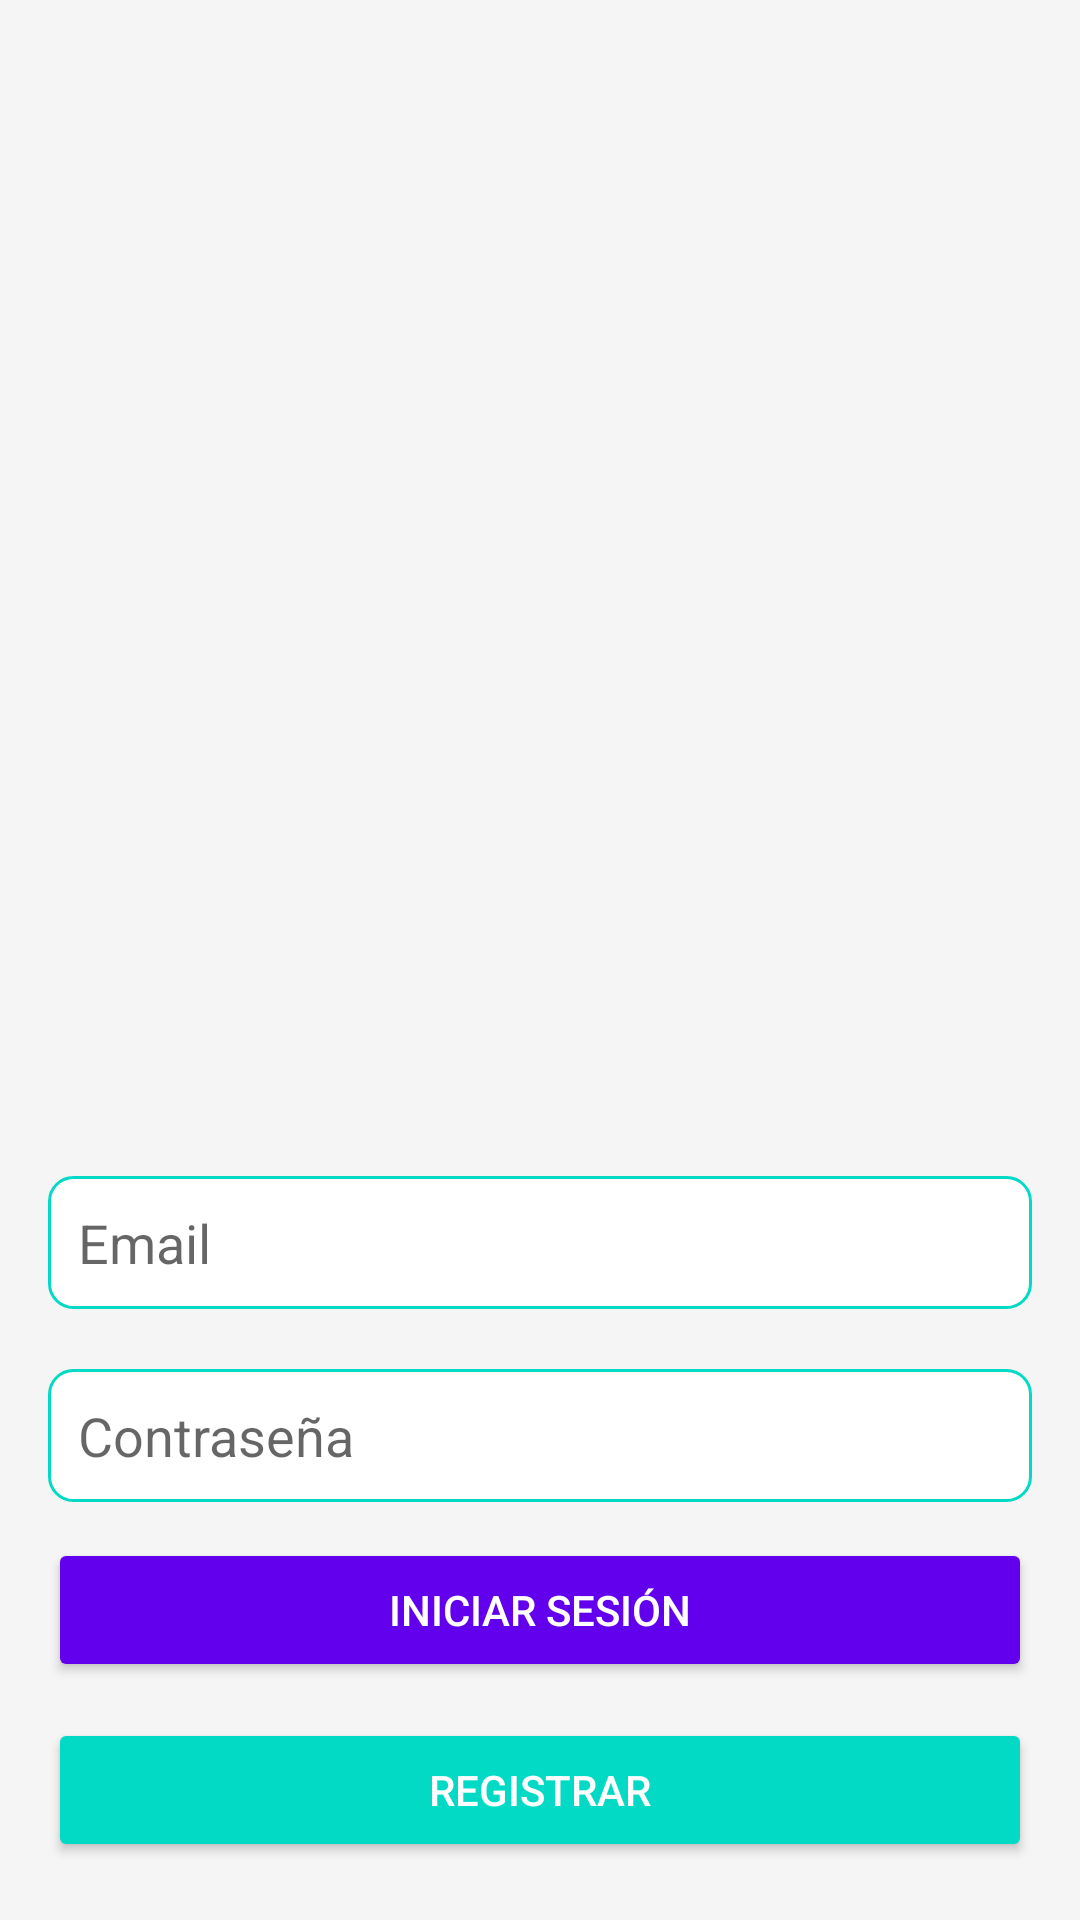

Write the Android layout XML for this screen, with the resource values it uses.
<!-- AndroidManifest.xml: application theme Theme.Aplicaioniot -->
<!-- res/layout/fragment_login.xml -->
<?xml version="1.0" encoding="utf-8"?>
<androidx.constraintlayout.widget.ConstraintLayout xmlns:android="http://schemas.android.com/apk/res/android"
    xmlns:app="http://schemas.android.com/apk/res-auto"
    xmlns:tools="http://schemas.android.com/tools"
    android:layout_width="match_parent"
    android:layout_height="match_parent"
    android:background="@color/background_color"
    android:padding="16dp"
    tools:context=".LoginFragment"
    tools:layout_editor_absoluteX="0dp"
    tools:layout_editor_absoluteY="-34dp">

    <ProgressBar
        android:id="@+id/progressBar"
        android:layout_width="wrap_content"
        android:layout_height="wrap_content"
        android:layout_gravity="center"
        android:visibility="gone"
        tools:ignore="MissingConstraints" />

    <Button
        android:id="@+id/btnRegister"
        android:layout_width="0dp"
        android:layout_height="wrap_content"
        android:layout_marginTop="12dp"
        android:backgroundTint="@color/colorAccent"
        android:padding="12dp"
        android:text="Registrar"
        android:textColor="@android:color/white"
        app:layout_constraintEnd_toEndOf="parent"
        app:layout_constraintHorizontal_bias="0.0"
        app:layout_constraintStart_toStartOf="parent"
        app:layout_constraintTop_toBottomOf="@id/btnLogin" />

    <EditText
        android:id="@+id/etEmail"
        android:layout_width="0dp"
        android:layout_height="wrap_content"
        android:layout_marginTop="376dp"
        android:background="@drawable/edit_text_background"
        android:hint="Email"
        android:padding="10dp"
        app:layout_constraintEnd_toEndOf="parent"
        app:layout_constraintHorizontal_bias="0.0"
        app:layout_constraintStart_toStartOf="parent"
        app:layout_constraintTop_toTopOf="parent" />

    <EditText
        android:id="@+id/etPassword"
        android:layout_width="0dp"
        android:layout_height="wrap_content"
        android:layout_marginTop="20dp"
        android:background="@drawable/edit_text_background"
        android:hint="Contraseña"
        android:inputType="textPassword"
        android:padding="10dp"
        app:layout_constraintEnd_toEndOf="parent"
        app:layout_constraintHorizontal_bias="0.0"
        app:layout_constraintStart_toStartOf="parent"
        app:layout_constraintTop_toBottomOf="@id/etEmail" />

    <Button
        android:id="@+id/btnLogin"
        android:layout_width="0dp"
        android:layout_height="wrap_content"
        android:layout_marginTop="12dp"
        android:backgroundTint="@color/colorPrimary"
        android:padding="12dp"
        android:text="Iniciar Sesión"
        android:textColor="@android:color/white"
        app:layout_constraintEnd_toEndOf="parent"
        app:layout_constraintHorizontal_bias="0.0"
        app:layout_constraintStart_toStartOf="parent"
        app:layout_constraintTop_toBottomOf="@id/etPassword" />

    <ImageView
        android:id="@+id/imageView"
        android:layout_width="241dp"
        android:layout_height="248dp"
        android:src="@drawable/estudiante"
        app:layout_constraintBottom_toBottomOf="parent"
        app:layout_constraintEnd_toEndOf="parent"
        app:layout_constraintStart_toStartOf="parent"
        app:layout_constraintTop_toTopOf="parent"
        app:layout_constraintVertical_bias="0.175" />
</androidx.constraintlayout.widget.ConstraintLayout>
<!-- resources referenced by this layout -->
<resources>
  <color name="background_color">#F5F5F5</color>
  <color name="colorAccent">#03DAC5</color>
  <color name="colorPrimary">#6200EE</color>
  <!-- drawable edit_text_background (drawable) -->
  <shape xmlns:android="http://schemas.android.com/apk/res/android">
      <solid android:color="@android:color/white"/>
      <corners android:radius="8dp"/> 
      <stroke android:width="1dp" android:color="@color/colorAccent"/> 
  </shape>
  <style name="Theme.Aplicaioniot" parent="Theme.MaterialComponents.DayNight.DarkActionBar">
          
          <item name="colorPrimary">@color/purple_500</item>
          <item name="colorPrimaryVariant">@color/purple_700</item>
          <item name="colorOnPrimary">@color/white</item>
          
          <item name="colorSecondary">@color/teal_200</item>
          <item name="colorSecondaryVariant">@color/teal_700</item>
          <item name="colorOnSecondary">@color/black</item>
          
          <item name="android:statusBarColor">?attr/colorPrimaryVariant</item>
          
      </style>
  <color name="purple_500">#6200EE</color>
  <color name="purple_700">#3700B3</color>
  <color name="white">#FFFFFF</color>
  <color name="teal_200">#03DAC5</color>
  <color name="teal_700">#018786</color>
  <color name="black">#000000</color>
</resources>
